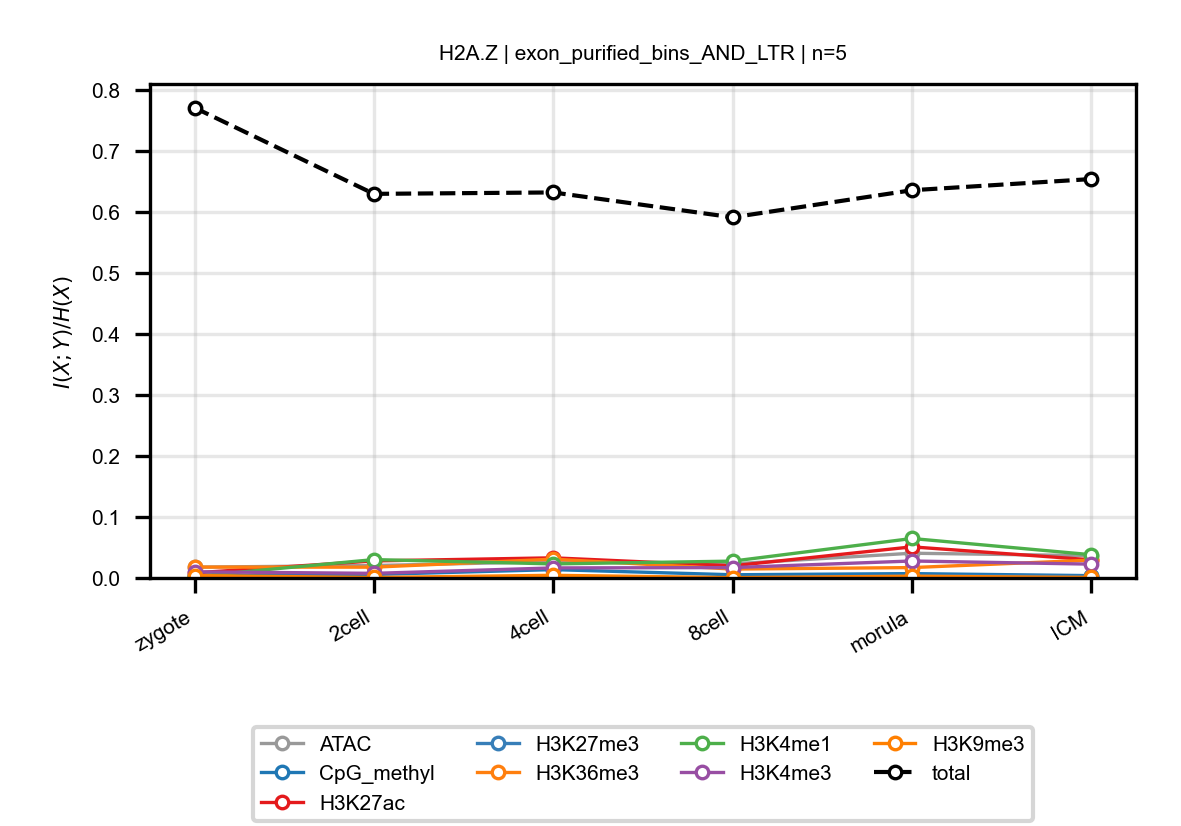

Source data for this figure (header and first rows):
anchor, target, n_bins, stage, block, normalized_mi
H2A.Z, ATAC, 5, zygote, exon_purified_bins_AND_LTR, 0.01776
H2A.Z, ATAC, 5, 2cell, exon_purified_bins_AND_LTR, 0.0204
H2A.Z, ATAC, 5, 4cell, exon_purified_bins_AND_LTR, 0.02674
H2A.Z, ATAC, 5, 8cell, exon_purified_bins_AND_LTR, 0.0231
H2A.Z, ATAC, 5, morula, exon_purified_bins_AND_LTR, 0.0406
H2A.Z, ATAC, 5, ICM, exon_purified_bins_AND_LTR, 0.03657
H2A.Z, CpG_methyl, 5, zygote, exon_purified_bins_AND_LTR, 0.003309
H2A.Z, CpG_methyl, 5, 2cell, exon_purified_bins_AND_LTR, 0.005738
H2A.Z, CpG_methyl, 5, 4cell, exon_purified_bins_AND_LTR, 0.01369
H2A.Z, CpG_methyl, 5, 8cell, exon_purified_bins_AND_LTR, 0.005259
H2A.Z, CpG_methyl, 5, morula, exon_purified_bins_AND_LTR, 0.00716
H2A.Z, CpG_methyl, 5, ICM, exon_purified_bins_AND_LTR, 0.003831
H2A.Z, H3K27ac, 5, zygote, exon_purified_bins_AND_LTR, 0.008336
H2A.Z, H3K27ac, 5, 2cell, exon_purified_bins_AND_LTR, 0.02799
H2A.Z, H3K27ac, 5, 4cell, exon_purified_bins_AND_LTR, 0.03305
H2A.Z, H3K27ac, 5, 8cell, exon_purified_bins_AND_LTR, 0.01991
H2A.Z, H3K27ac, 5, morula, exon_purified_bins_AND_LTR, 0.05104
H2A.Z, H3K27ac, 5, ICM, exon_purified_bins_AND_LTR, 0.02977
H2A.Z, H3K27me3, 5, zygote, exon_purified_bins_AND_LTR, 0.001185
H2A.Z, H3K27me3, 5, 2cell, exon_purified_bins_AND_LTR, 0.0004986
H2A.Z, H3K27me3, 5, 4cell, exon_purified_bins_AND_LTR, 0.001168
H2A.Z, H3K27me3, 5, 8cell, exon_purified_bins_AND_LTR, 0.0004958
H2A.Z, H3K27me3, 5, morula, exon_purified_bins_AND_LTR, 0.003673
H2A.Z, H3K27me3, 5, ICM, exon_purified_bins_AND_LTR, 0.002629
H2A.Z, H3K36me3, 5, zygote, exon_purified_bins_AND_LTR, 0.01785
H2A.Z, H3K36me3, 5, 2cell, exon_purified_bins_AND_LTR, 0.0177
H2A.Z, H3K36me3, 5, 4cell, exon_purified_bins_AND_LTR, 0.03089
H2A.Z, H3K36me3, 5, 8cell, exon_purified_bins_AND_LTR, 0.01458
H2A.Z, H3K36me3, 5, morula, exon_purified_bins_AND_LTR, 0.01703
H2A.Z, H3K36me3, 5, ICM, exon_purified_bins_AND_LTR, 0.02927
H2A.Z, H3K4me1, 5, zygote, exon_purified_bins_AND_LTR, 0.002609
H2A.Z, H3K4me1, 5, 2cell, exon_purified_bins_AND_LTR, 0.03015
H2A.Z, H3K4me1, 5, 4cell, exon_purified_bins_AND_LTR, 0.02305
H2A.Z, H3K4me1, 5, 8cell, exon_purified_bins_AND_LTR, 0.02762
H2A.Z, H3K4me1, 5, morula, exon_purified_bins_AND_LTR, 0.06474
H2A.Z, H3K4me1, 5, ICM, exon_purified_bins_AND_LTR, 0.03815
H2A.Z, H3K4me3, 5, zygote, exon_purified_bins_AND_LTR, 0.01008
H2A.Z, H3K4me3, 5, 2cell, exon_purified_bins_AND_LTR, 0.007588
H2A.Z, H3K4me3, 5, 4cell, exon_purified_bins_AND_LTR, 0.01649
H2A.Z, H3K4me3, 5, 8cell, exon_purified_bins_AND_LTR, 0.01703
H2A.Z, H3K4me3, 5, morula, exon_purified_bins_AND_LTR, 0.02785
H2A.Z, H3K4me3, 5, ICM, exon_purified_bins_AND_LTR, 0.02267
H2A.Z, H3K9me3, 5, zygote, exon_purified_bins_AND_LTR, 0.003936
H2A.Z, H3K9me3, 5, 2cell, exon_purified_bins_AND_LTR, 0.0007715
H2A.Z, H3K9me3, 5, 4cell, exon_purified_bins_AND_LTR, 0.004395
H2A.Z, H3K9me3, 5, 8cell, exon_purified_bins_AND_LTR, 0.0005315
H2A.Z, H3K9me3, 5, morula, exon_purified_bins_AND_LTR, 0.00287
H2A.Z, H3K9me3, 5, ICM, exon_purified_bins_AND_LTR, 0.0008418
H2A.Z, total, 5, zygote, exon_purified_bins_AND_LTR, 0.7713
H2A.Z, total, 5, 2cell, exon_purified_bins_AND_LTR, 0.63
H2A.Z, total, 5, 4cell, exon_purified_bins_AND_LTR, 0.6323
H2A.Z, total, 5, 8cell, exon_purified_bins_AND_LTR, 0.5915
H2A.Z, total, 5, morula, exon_purified_bins_AND_LTR, 0.636
H2A.Z, total, 5, ICM, exon_purified_bins_AND_LTR, 0.6543
